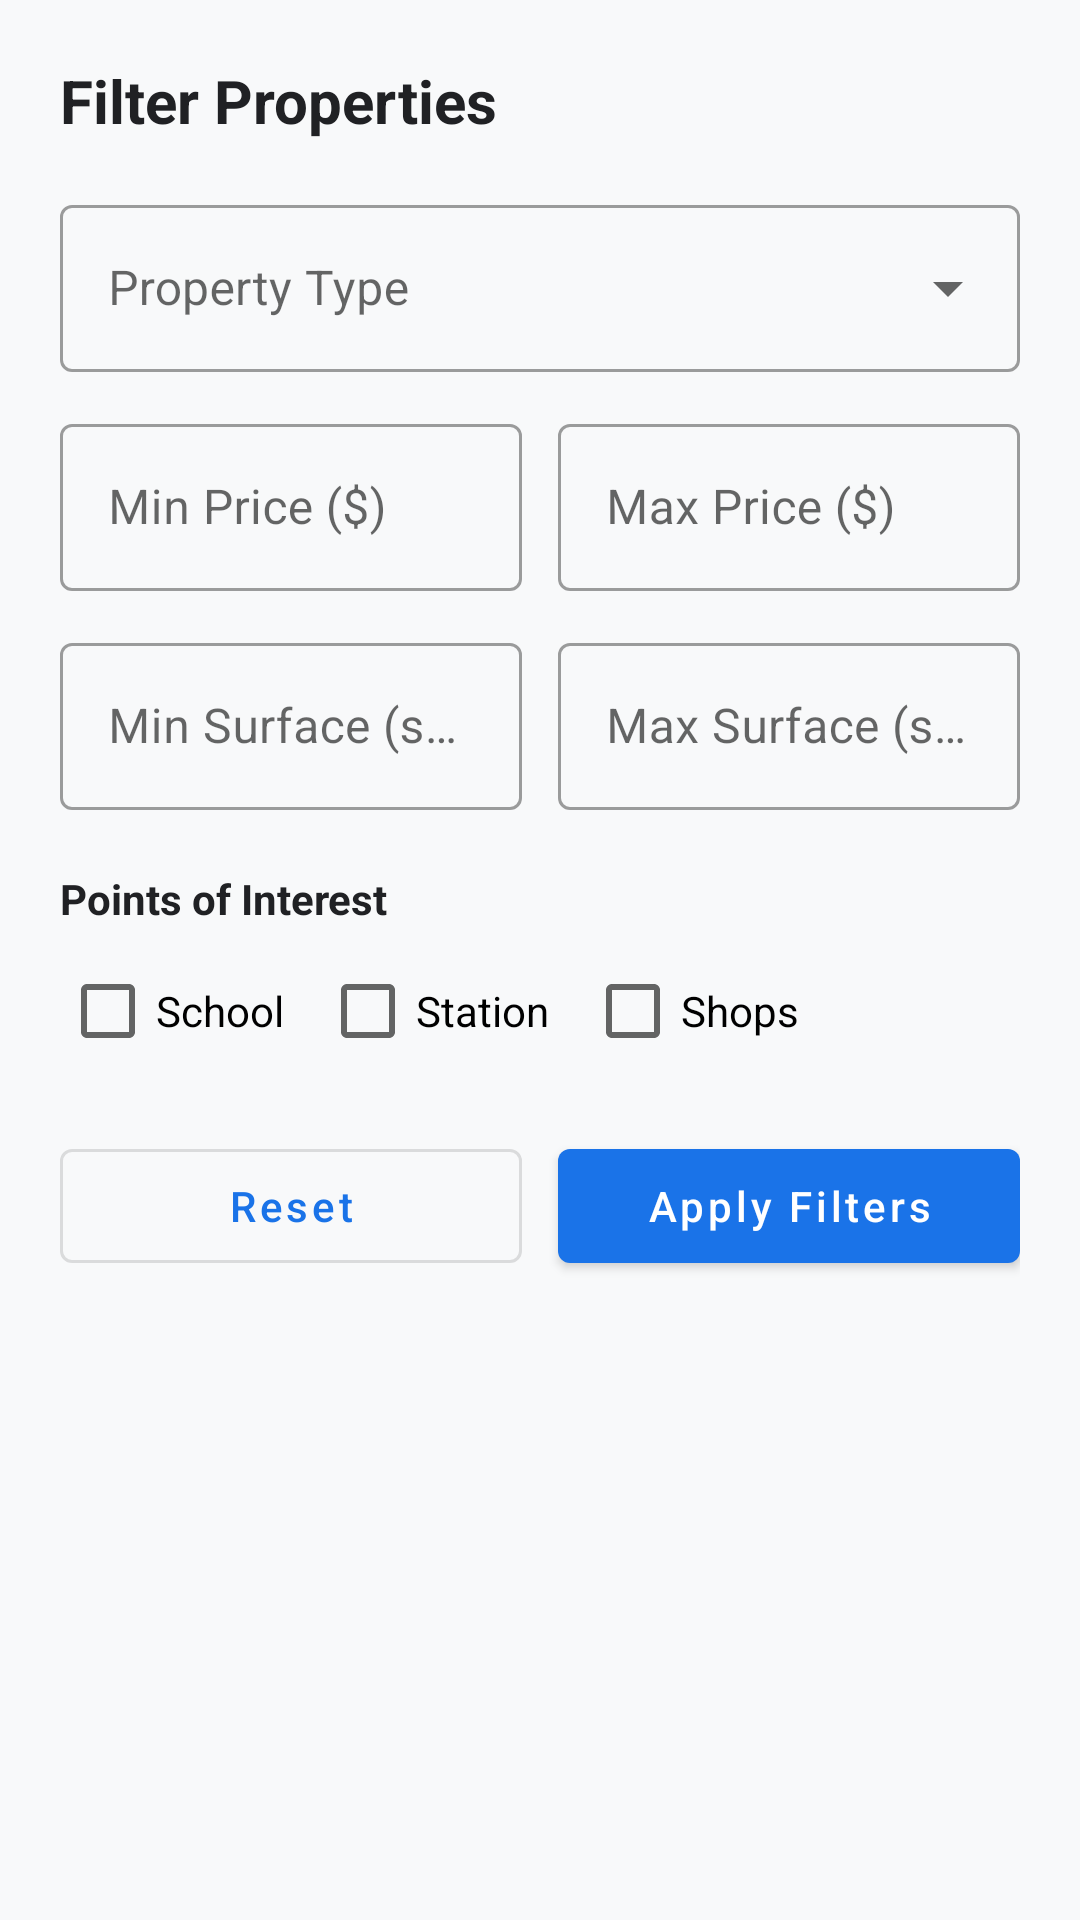

Reconstruct the res/layout file that produces this screen, plus the resources it refers to.
<!-- AndroidManifest.xml: application theme AppTheme -->
<!-- res/layout/fragment_search_filter.xml -->
<?xml version="1.0" encoding="utf-8"?>
<LinearLayout xmlns:android="http://schemas.android.com/apk/res/android"
    xmlns:app="http://schemas.android.com/apk/res-auto"
    android:layout_width="match_parent"
    android:layout_height="wrap_content"
    android:orientation="vertical"
    android:padding="20dp">

    <TextView
        android:layout_width="match_parent"
        android:layout_height="wrap_content"
        android:text="Filter Properties"
        android:textSize="20sp"
        android:textStyle="bold"
        android:textColor="@color/text_primary"
        android:layout_marginBottom="16dp" />

    <com.google.android.material.textfield.TextInputLayout
        style="@style/Widget.MaterialComponents.TextInputLayout.OutlinedBox.ExposedDropdownMenu"
        android:layout_width="match_parent"
        android:layout_height="wrap_content"
        android:layout_marginBottom="12dp">

        <AutoCompleteTextView
            android:id="@+id/filter_type"
            android:layout_width="match_parent"
            android:layout_height="wrap_content"
            android:hint="Property Type"
            android:inputType="none" />
    </com.google.android.material.textfield.TextInputLayout>

    <LinearLayout
        android:layout_width="match_parent"
        android:layout_height="wrap_content"
        android:orientation="horizontal"
        android:layout_marginBottom="12dp">

        <com.google.android.material.textfield.TextInputLayout
            style="@style/Widget.MaterialComponents.TextInputLayout.OutlinedBox"
            android:layout_width="0dp"
            android:layout_height="wrap_content"
            android:layout_weight="1"
            android:layout_marginEnd="6dp">

            <com.google.android.material.textfield.TextInputEditText
                android:id="@+id/filter_min_price"
                android:layout_width="match_parent"
                android:layout_height="wrap_content"
                android:hint="Min Price ($)"
                android:inputType="number" />
        </com.google.android.material.textfield.TextInputLayout>

        <com.google.android.material.textfield.TextInputLayout
            style="@style/Widget.MaterialComponents.TextInputLayout.OutlinedBox"
            android:layout_width="0dp"
            android:layout_height="wrap_content"
            android:layout_weight="1"
            android:layout_marginStart="6dp">

            <com.google.android.material.textfield.TextInputEditText
                android:id="@+id/filter_max_price"
                android:layout_width="match_parent"
                android:layout_height="wrap_content"
                android:hint="Max Price ($)"
                android:inputType="number" />
        </com.google.android.material.textfield.TextInputLayout>
    </LinearLayout>

    <LinearLayout
        android:layout_width="match_parent"
        android:layout_height="wrap_content"
        android:orientation="horizontal"
        android:layout_marginBottom="12dp">

        <com.google.android.material.textfield.TextInputLayout
            style="@style/Widget.MaterialComponents.TextInputLayout.OutlinedBox"
            android:layout_width="0dp"
            android:layout_height="wrap_content"
            android:layout_weight="1"
            android:layout_marginEnd="6dp">

            <com.google.android.material.textfield.TextInputEditText
                android:id="@+id/filter_min_surface"
                android:layout_width="match_parent"
                android:layout_height="wrap_content"
                android:hint="Min Surface (sqm)"
                android:inputType="number" />
        </com.google.android.material.textfield.TextInputLayout>

        <com.google.android.material.textfield.TextInputLayout
            style="@style/Widget.MaterialComponents.TextInputLayout.OutlinedBox"
            android:layout_width="0dp"
            android:layout_height="wrap_content"
            android:layout_weight="1"
            android:layout_marginStart="6dp">

            <com.google.android.material.textfield.TextInputEditText
                android:id="@+id/filter_max_surface"
                android:layout_width="match_parent"
                android:layout_height="wrap_content"
                android:hint="Max Surface (sqm)"
                android:inputType="number" />
        </com.google.android.material.textfield.TextInputLayout>
    </LinearLayout>

    <TextView
        android:layout_width="wrap_content"
        android:layout_height="wrap_content"
        android:text="Points of Interest"
        android:textStyle="bold"
        android:textColor="@color/text_primary"
        android:layout_marginTop="8dp"
        android:layout_marginBottom="4dp" />

    <LinearLayout
        android:layout_width="match_parent"
        android:layout_height="wrap_content"
        android:orientation="horizontal"
        android:layout_marginBottom="16dp">

        <CheckBox
            android:id="@+id/filter_poi_school"
            android:layout_width="wrap_content"
            android:layout_height="wrap_content"
            android:text="School" />

        <CheckBox
            android:id="@+id/filter_poi_station"
            android:layout_width="wrap_content"
            android:layout_height="wrap_content"
            android:layout_marginStart="12dp"
            android:text="Station" />

        <CheckBox
            android:id="@+id/filter_poi_shops"
            android:layout_width="wrap_content"
            android:layout_height="wrap_content"
            android:layout_marginStart="12dp"
            android:text="Shops" />
    </LinearLayout>

    <LinearLayout
        android:layout_width="match_parent"
        android:layout_height="wrap_content"
        android:orientation="horizontal">

        <com.google.android.material.button.MaterialButton
            android:id="@+id/btn_reset"
            style="?attr/materialButtonOutlinedStyle"
            android:layout_width="0dp"
            android:layout_height="50dp"
            android:layout_weight="1"
            android:layout_marginEnd="6dp"
            android:text="Reset"
            android:textAllCaps="false" />

        <com.google.android.material.button.MaterialButton
            android:id="@+id/btn_apply"
            android:layout_width="0dp"
            android:layout_height="50dp"
            android:layout_weight="1"
            android:layout_marginStart="6dp"
            android:text="Apply Filters"
            android:textAllCaps="false" />
    </LinearLayout>

</LinearLayout>
<!-- resources referenced by this layout -->
<resources>
  <color name="text_primary">#202124</color>
  <style name="AppTheme" parent="Theme.MaterialComponents.DayNight.DarkActionBar">
          
          <item name="colorPrimary">@color/colorPrimary</item>
          <item name="colorPrimaryDark">@color/colorPrimaryDark</item>
          <item name="colorAccent">@color/colorAccent</item>
          <item name="android:windowBackground">@color/background_light</item>
      </style>
  <color name="colorPrimary">#1A73E8</color>
  <color name="colorPrimaryDark">#1557B0</color>
  <color name="colorAccent">#FBBC04</color>
  <color name="background_light">#F8F9FA</color>
</resources>
